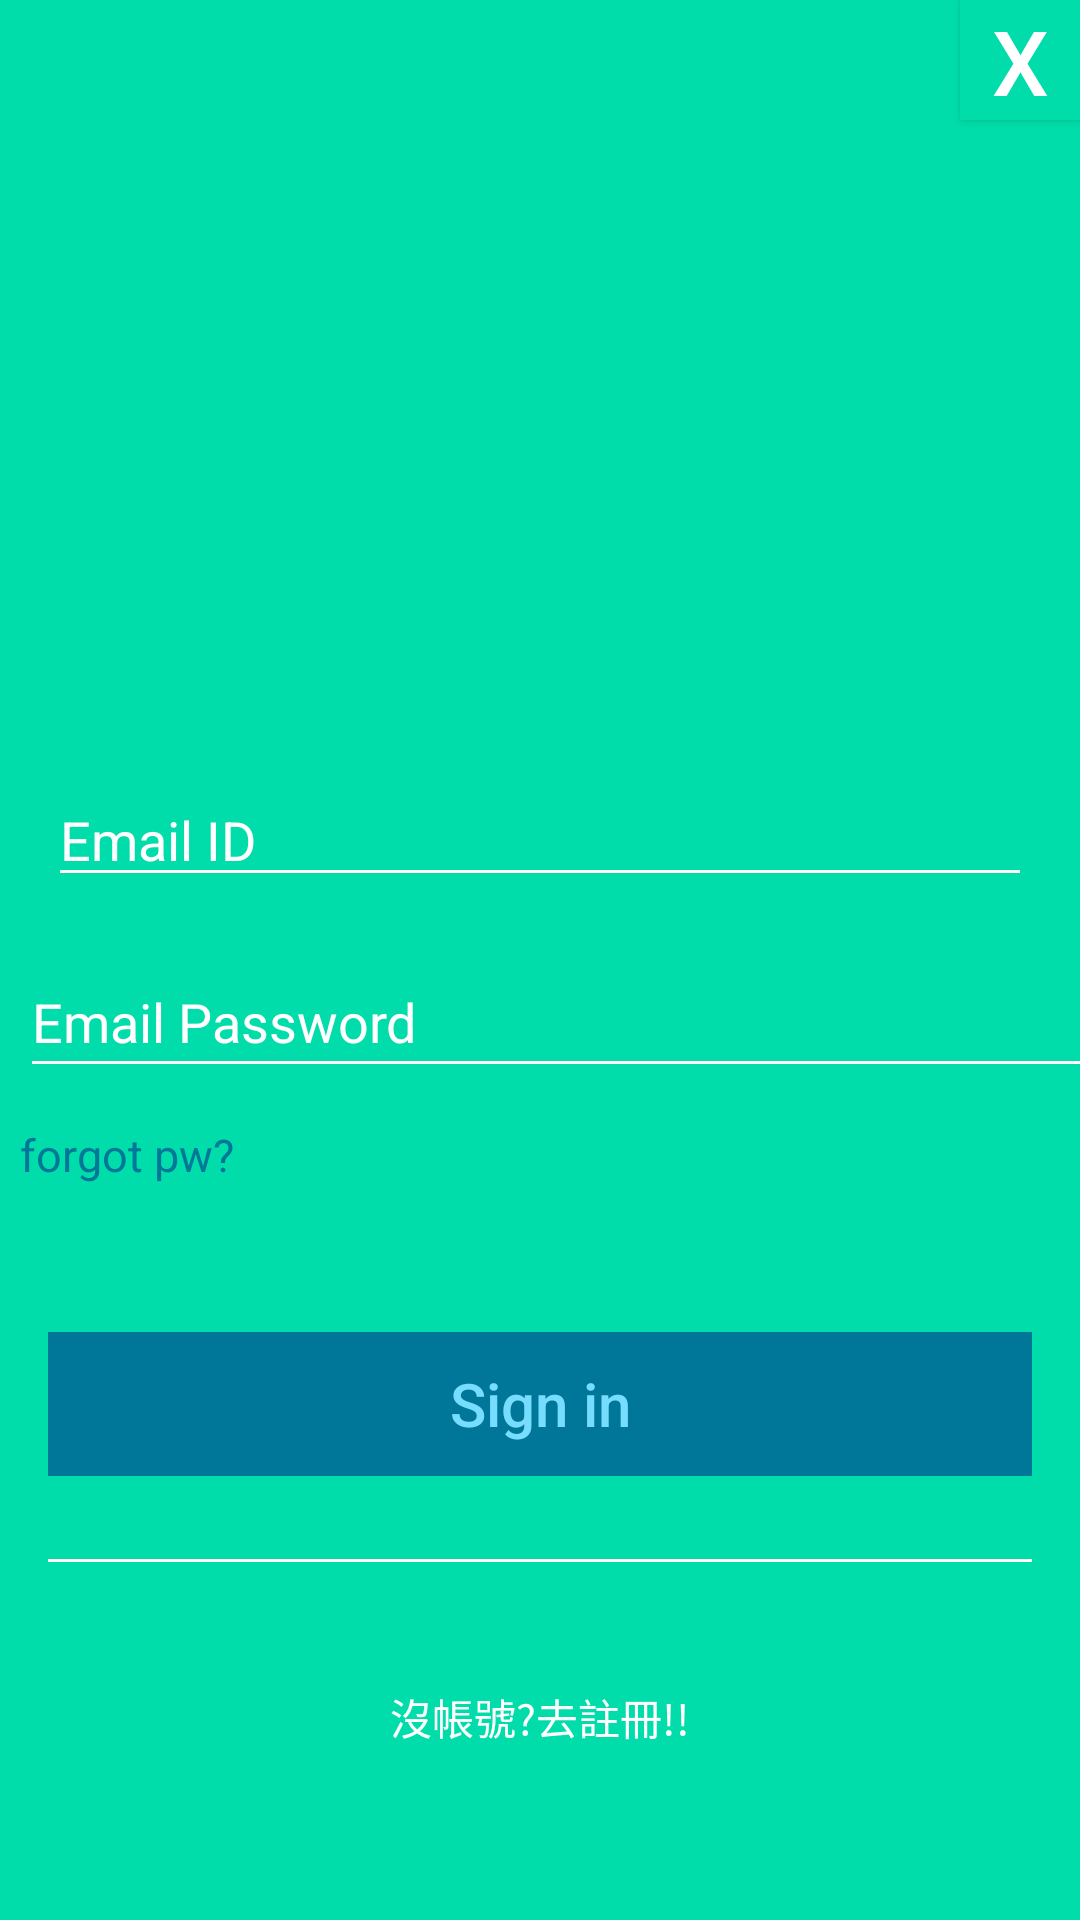

Write the Android layout XML for this screen, with the resource values it uses.
<!-- AndroidManifest.xml: application theme AppTheme -->
<!-- res/layout/fragment_signin.xml -->
<?xml version="1.0" encoding="utf-8"?>
<FrameLayout xmlns:android="http://schemas.android.com/apk/res/android"
    xmlns:app="http://schemas.android.com/apk/res-auto"
    xmlns:tools="http://schemas.android.com/tools"
    android:layout_width="match_parent"
    android:layout_height="match_parent"
    tools:context=".SigninFragment"
    android:background="@color/colorPrimaryDark">

    
    <androidx.constraintlayout.widget.ConstraintLayout
        android:layout_width="match_parent"
        android:layout_height="match_parent">

        <Button
            android:id="@+id/sign_in_del"
            android:layout_width="40dp"
            android:layout_height="40dp"
            android:background="@color/colorPrimaryDark"
            android:text="X"
            android:textColor="#FFFF"
            android:textSize="30sp"
            app:layout_constraintEnd_toEndOf="parent"
            app:layout_constraintTop_toTopOf="parent" />

        <ImageView
            android:id="@+id/imageView2"
            android:layout_width="159dp"
            android:layout_height="142dp"
            android:src="@mipmap/ic_launcher"
            app:layout_constraintBottom_toBottomOf="parent"
            app:layout_constraintEnd_toEndOf="@+id/sign_in_del"
            app:layout_constraintStart_toStartOf="parent"
            app:layout_constraintTop_toTopOf="parent"
            app:layout_constraintVertical_bias="0.19999999" />

        <EditText
            android:id="@+id/sign_in_email"
            android:layout_width="0dp"
            android:layout_height="wrap_content"
            android:layout_marginStart="16dp"
            android:layout_marginLeft="16dp"
            android:layout_marginTop="16dp"
            android:layout_marginEnd="16dp"
            android:layout_marginRight="16dp"
            android:backgroundTint="#FFFFFF"
            android:ems="10"
            android:hint="Email ID"
            android:inputType="textEmailAddress"
            android:minEms="10"
            android:textColorHint="#FFFFFF"
            app:layout_constraintEnd_toEndOf="parent"
            app:layout_constraintStart_toStartOf="parent"
            app:layout_constraintTop_toBottomOf="@+id/imageView2" />

        <EditText
            android:id="@+id/signin_email_pw"
            android:layout_width="364dp"
            android:layout_height="47dp"
            android:layout_marginStart="16dp"
            android:layout_marginLeft="16dp"
            android:backgroundTint="#FFFFFF"
            android:ems="10"
            android:hint="Email Password"
            android:inputType="textPassword"
            android:textColorHint="#FFFFFF"
            app:layout_constraintBottom_toBottomOf="parent"
            app:layout_constraintEnd_toEndOf="parent"
            app:layout_constraintHorizontal_bias="0.483"
            app:layout_constraintStart_toStartOf="parent"
            app:layout_constraintTop_toBottomOf="@+id/sign_in_email"
            app:layout_constraintVertical_bias="0.057" />

        <TextView
            android:id="@+id/sign_in_forget"
            android:layout_width="wrap_content"
            android:layout_height="wrap_content"
            android:layout_marginTop="12dp"
            android:text="forgot pw?"
            android:textColor="@color/colorAccent"
            android:textSize="15sp"
            app:layout_constraintEnd_toEndOf="parent"
            app:layout_constraintHorizontal_bias="0.0"
            app:layout_constraintStart_toStartOf="@+id/signin_email_pw"
            app:layout_constraintTop_toBottomOf="@+id/signin_email_pw" />

        <Button
            android:id="@+id/sign_in"
            android:layout_width="0dp"
            android:layout_height="wrap_content"
            android:layout_marginStart="16dp"
            android:layout_marginLeft="16dp"
            android:layout_marginTop="16dp"
            android:layout_marginEnd="16dp"
            android:layout_marginRight="16dp"
            android:layout_marginBottom="28dp"
            android:background="@color/btn"
            android:text="Sign in"
            android:enabled="false"
            android:textAllCaps="false"
            android:textColor="#77DDFF"
            android:textSize="20sp"
            app:layout_constraintBottom_toBottomOf="@+id/divider"
            app:layout_constraintEnd_toEndOf="parent"
            app:layout_constraintHorizontal_bias="0.0"
            app:layout_constraintStart_toStartOf="parent"
            app:layout_constraintTop_toBottomOf="@+id/signin_email_pw"
            app:layout_constraintVertical_bias="0.99" />

        <TextView
            android:id="@+id/dont_have_account"
            android:layout_width="wrap_content"
            android:layout_height="wrap_content"
            android:layout_marginStart="8dp"
            android:layout_marginLeft="8dp"
            android:layout_marginTop="32dp"
            android:layout_marginEnd="8dp"
            android:layout_marginRight="8dp"
            android:text="沒帳號?去註冊!!"
            android:textColor="#FFFFFF"
            app:layout_constraintBottom_toBottomOf="parent"
            app:layout_constraintEnd_toEndOf="parent"
            app:layout_constraintStart_toStartOf="parent"
            app:layout_constraintTop_toBottomOf="@+id/sign_in_forget"
            app:layout_constraintVertical_bias="0.702" />

        <View
            android:id="@+id/divider"
            android:layout_width="0dp"
            android:layout_height="1dp"
            android:layout_marginStart="16dp"
            android:layout_marginLeft="16dp"
            android:layout_marginTop="8dp"
            android:layout_marginEnd="16dp"
            android:layout_marginRight="16dp"
            android:background="#FFFFFF"
            app:layout_constraintBottom_toBottomOf="parent"
            app:layout_constraintEnd_toEndOf="parent"
            app:layout_constraintHorizontal_bias="1.0"
            app:layout_constraintStart_toStartOf="parent"
            app:layout_constraintTop_toBottomOf="@+id/sign_in_forget"
            app:layout_constraintVertical_bias="0.495" />

        <ProgressBar
            android:id="@+id/sign_in_progress"
            style="?android:attr/progressBarStyle"
            android:layout_width="35dp"
            android:layout_height="30dp"
            android:visibility="invisible"
            app:layout_constraintBottom_toTopOf="@+id/sign_in"
            app:layout_constraintEnd_toEndOf="parent"
            app:layout_constraintStart_toStartOf="parent"
            app:layout_constraintTop_toBottomOf="@+id/signin_email_pw" />


    </androidx.constraintlayout.widget.ConstraintLayout>

</FrameLayout>
<!-- resources referenced by this layout -->
<resources>
  <color name="btn">#007799</color>
  <color name="colorAccent">#007799</color>
  <color name="colorPrimaryDark">	#00DDAA</color>
  <style name="AppTheme" parent="Theme.AppCompat.Light.NoActionBar">
          
          <item name="colorPrimary">@color/colorPrimary</item>
          <item name="colorPrimaryDark">@color/colorPrimaryDark</item>
          <item name="colorAccent">@color/colorAccent</item>
      </style>
  <color name="colorPrimary">#BBFFEE</color>
</resources>
